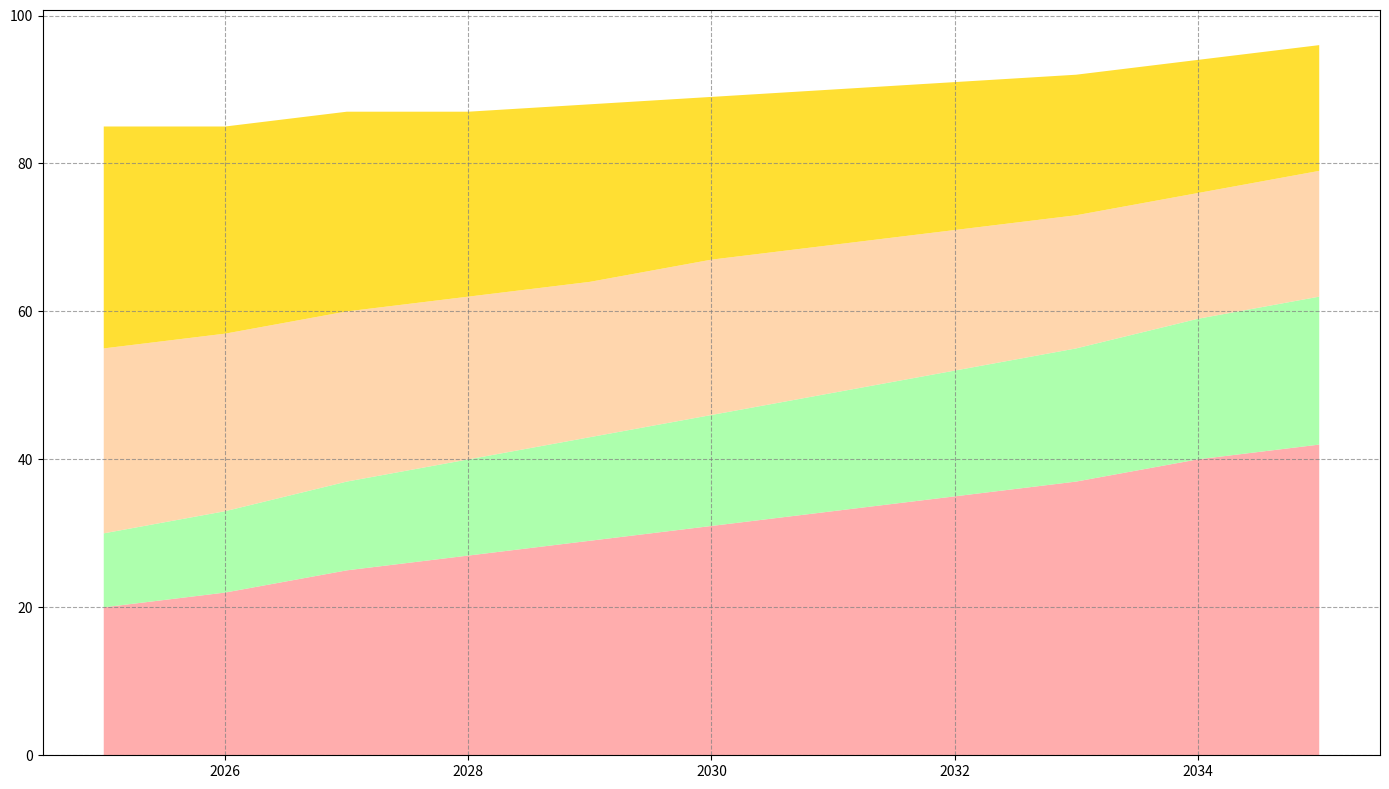

The matplotlib source for this figure:
import matplotlib.pyplot as plt
import numpy as np

years = np.arange(2025, 2036)

fruits = [20, 22, 25, 27, 29, 31, 33, 35, 37, 40, 42]
grains = [10, 11, 12, 13, 14, 15, 16, 17, 18, 19, 20]
dairy = [25, 24, 23, 22, 21, 21, 20, 19, 18, 17, 17]
proteins = [30, 28, 27, 25, 24, 22, 21, 20, 19, 18, 17]

plt.figure(figsize=(14, 8))
plt.stackplot(years, fruits, grains, dairy, proteins, 
              colors=['#FF9999', '#99FF99', '#FFCC99', '#FFD700'], alpha=0.8)

plt.grid(True, linestyle='--', which='major', color='grey', alpha=0.7)
plt.tight_layout()
plt.show()
